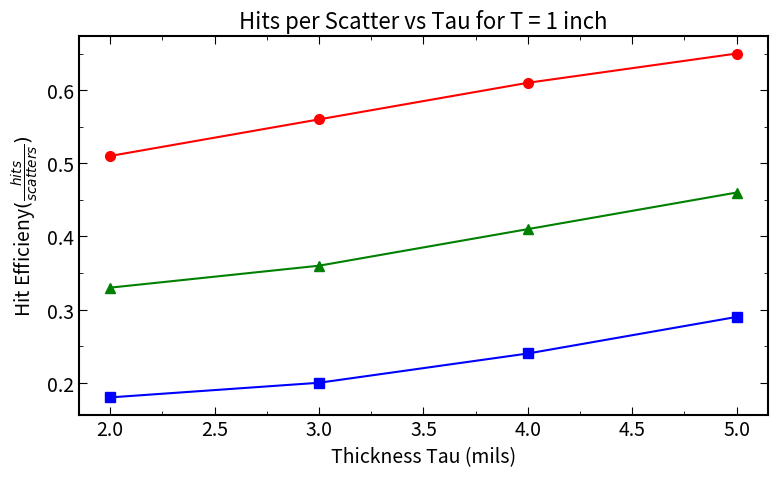

Generate this figure with matplotlib: (Note: this script raises an exception after producing the figure.)
import matplotlib.pyplot as plt
from matplotlib.ticker import AutoMinorLocator

thickness_mm = [2, 3, 4, 5]

hit_first_scatter_eff = [0.51, 0.56, 0.61, 0.65]
hit_second_scatter_eff = [0.33, 0.36, 0.41, 0.46]
hit_third_scatter_eff = [0.18, 0.20, 0.24, 0.29]

# APS-like styling
plt.rcParams.update({
    "figure.figsize": (8, 5),
    "axes.linewidth": 1.5,
    "font.size": 14,
    "axes.titlesize": 16,
    "axes.labelsize": 16,
    "xtick.direction": "in",
    "ytick.direction": "in",
    "xtick.top": True,
    "ytick.right": True,
    "xtick.major.size": 6,
    "xtick.minor.size": 3,
    "ytick.major.size": 6,
    "ytick.minor.size": 3,
})

fig, ax = plt.subplots()

# Point plot
ax.plot(thickness_mm, hit_first_scatter_eff, "o-", color="red", markersize=7, linewidth=1.5)
ax.plot(thickness_mm, hit_second_scatter_eff, "^-", color="green", markersize=7, linewidth=1.5)
ax.plot(thickness_mm, hit_third_scatter_eff, "s-", color="blue", markersize=7, linewidth=1.5)

# Labels
ax.set_xlabel(r"Thickness Tau (mils)", fontsize = 14)
ax.set_ylabel(r"Hit Efficieny$(\frac{hits}{scatters})$", fontsize = 14)
ax.set_title("Hits per Scatter vs Tau for T = 1 inch")

# Minor ticks
ax.xaxis.set_minor_locator(AutoMinorLocator(2))
ax.yaxis.set_minor_locator(AutoMinorLocator(2))

plt.tight_layout()
plt.savefig("plots/hit_scatter_vs_thickness.png", dpi=300)
plt.show()
